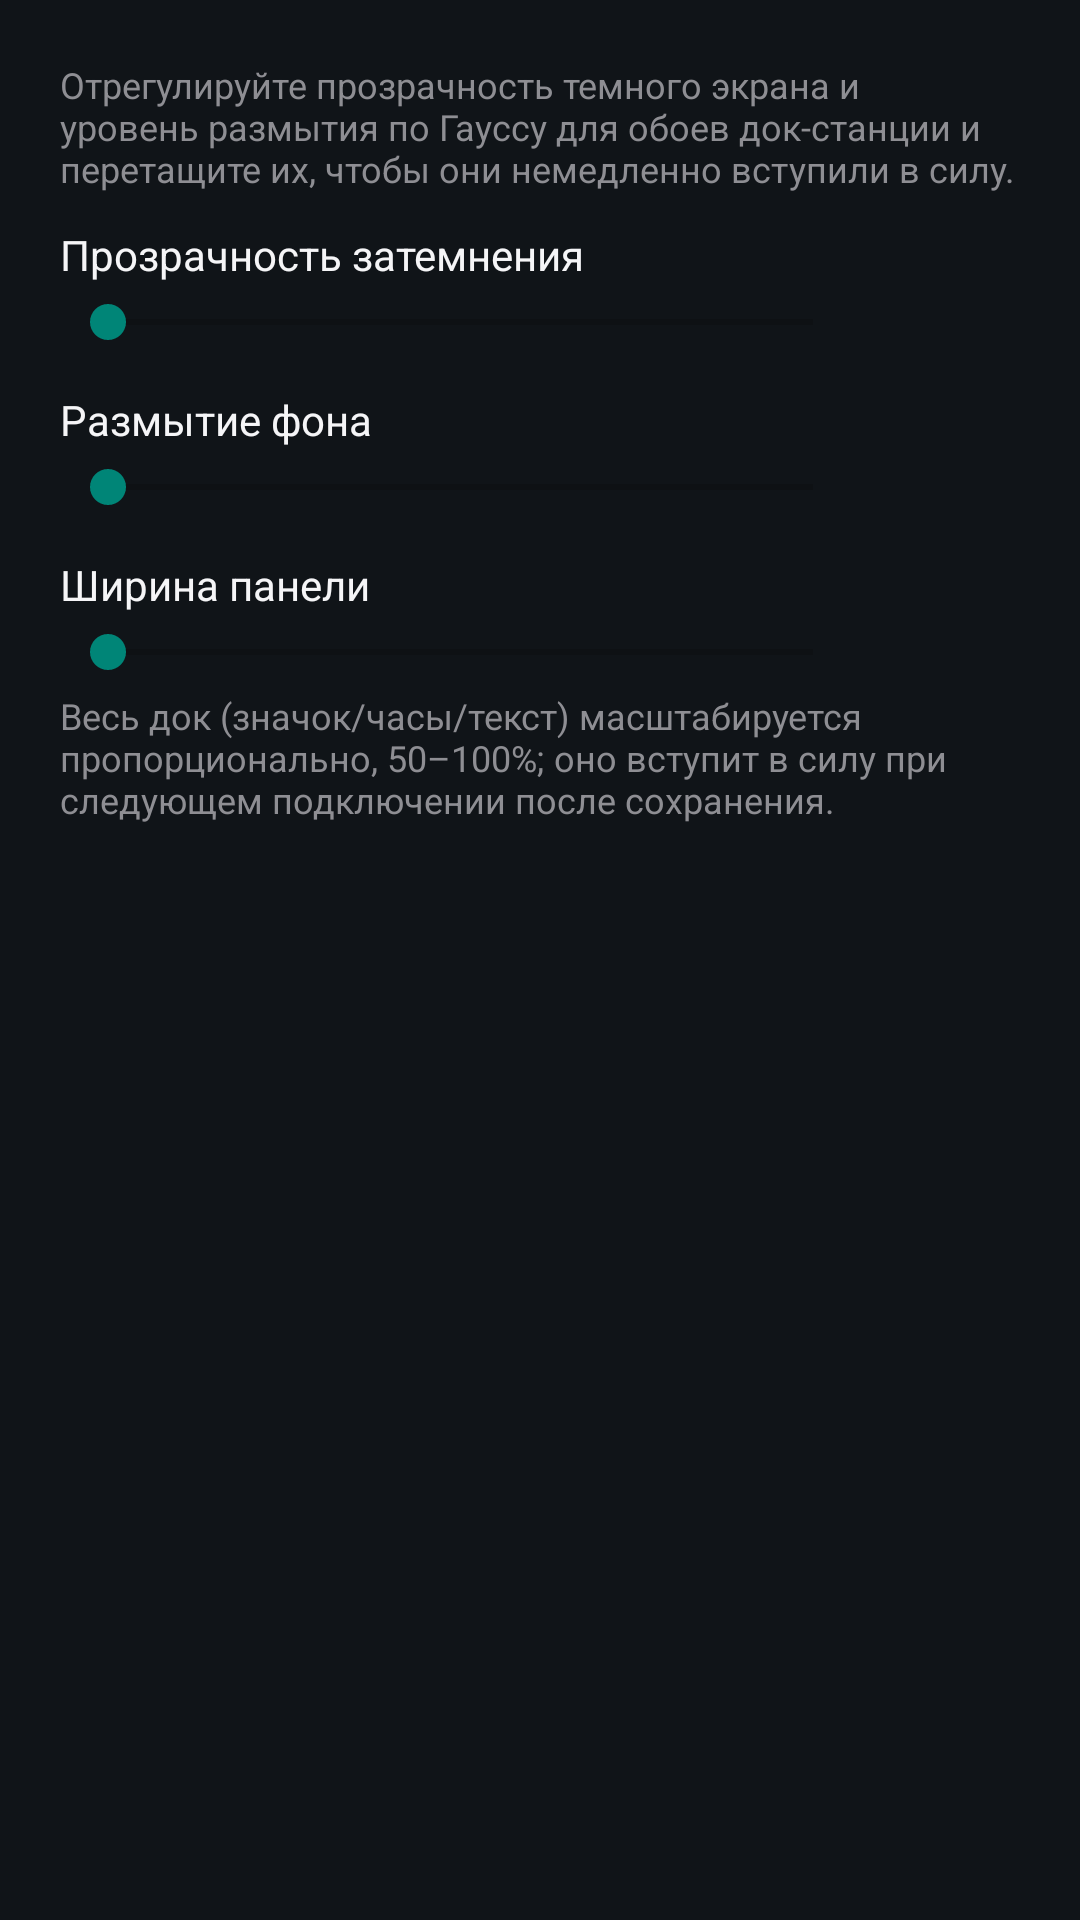

Reconstruct the res/layout file that produces this screen, plus the resources it refers to.
<!-- AndroidManifest.xml: application theme Theme.CarPlaySender -->
<!-- res/layout/fragment_panel_dock.xml -->
<?xml version="1.0" encoding="utf-8"?>
<LinearLayout xmlns:android="http://schemas.android.com/apk/res/android"
    android:layout_width="match_parent"
    android:layout_height="match_parent"
    android:orientation="vertical"
    android:paddingLeft="20dp"
    android:paddingRight="13dp"
    android:paddingTop="14dp"
    android:paddingBottom="10dp">

    <TextView
        android:layout_width="match_parent"
        android:layout_height="wrap_content"
        android:layout_marginTop="6dp"
        android:layout_marginBottom="11dp"
        android:text="Отрегулируйте прозрачность темного экрана и уровень размытия по Гауссу для обоев док-станции и перетащите их, чтобы они немедленно вступили в силу."
        android:textColor="#FF8E8E93"
        android:textSize="12sp" />

    <TextView
        android:layout_width="wrap_content"
        android:layout_height="wrap_content"
        android:text="Прозрачность затемнения"
        android:textColor="#FFF5F5F7"
        android:textSize="14sp" />

    <LinearLayout
        android:layout_width="match_parent"
        android:layout_height="wrap_content"
        android:layout_marginTop="4dp"
        android:gravity="center_vertical"
        android:orientation="horizontal">

        <SeekBar
            android:id="@+id/dockScrimSeek"
            android:layout_width="0dp"
            android:layout_height="wrap_content"
            android:layout_weight="1"
            android:max="100" />

        <TextView
            android:id="@+id/dockScrimValue"
            android:layout_width="52dp"
            android:layout_height="wrap_content"
            android:layout_marginLeft="8dp"
            android:gravity="right"
            android:textColor="#FF8E8E93"
            android:textSize="12sp" />
    </LinearLayout>

    <TextView
        android:layout_width="wrap_content"
        android:layout_height="wrap_content"
        android:layout_marginTop="14dp"
        android:text="Размытие фона"
        android:textColor="#FFF5F5F7"
        android:textSize="14sp" />

    <LinearLayout
        android:layout_width="match_parent"
        android:layout_height="wrap_content"
        android:layout_marginTop="4dp"
        android:gravity="center_vertical"
        android:orientation="horizontal">

        <SeekBar
            android:id="@+id/dockBlurSeek"
            android:layout_width="0dp"
            android:layout_height="wrap_content"
            android:layout_weight="1"
            android:max="100" />

        <TextView
            android:id="@+id/dockBlurValue"
            android:layout_width="52dp"
            android:layout_height="wrap_content"
            android:layout_marginLeft="8dp"
            android:gravity="right"
            android:textColor="#FF8E8E93"
            android:textSize="12sp" />
    </LinearLayout>

    <TextView
        android:layout_width="wrap_content"
        android:layout_height="wrap_content"
        android:layout_marginTop="14dp"
        android:text="Ширина панели"
        android:textColor="#FFF5F5F7"
        android:textSize="14sp" />

    <LinearLayout
        android:layout_width="match_parent"
        android:layout_height="wrap_content"
        android:layout_marginTop="4dp"
        android:gravity="center_vertical"
        android:orientation="horizontal">

        <SeekBar
            android:id="@+id/dockWidthSeek"
            android:layout_width="0dp"
            android:layout_height="wrap_content"
            android:layout_weight="1"
            android:max="10" />

        <TextView
            android:id="@+id/dockWidthValue"
            android:layout_width="52dp"
            android:layout_height="wrap_content"
            android:layout_marginLeft="8dp"
            android:gravity="right"
            android:textColor="#FF8E8E93"
            android:textSize="12sp" />
    </LinearLayout>

    <TextView
        android:layout_width="match_parent"
        android:layout_height="wrap_content"
        android:layout_marginTop="4dp"
        android:text="Весь док (значок/часы/текст) масштабируется пропорционально, 50–100%; оно вступит в силу при следующем подключении после сохранения."
        android:textColor="#FF8E8E93"
        android:textSize="12sp" />
</LinearLayout>
<!-- resources referenced by this layout -->
<resources>
  <style name="Theme.CarPlaySender" parent="Theme.AppCompat.DayNight.NoActionBar">
          <item name="android:statusBarColor">#000000</item>
          <item name="android:navigationBarColor">#000000</item>
          <item name="android:windowLightStatusBar">false</item>
          <item name="android:windowLightNavigationBar">false</item>
          <item name="android:colorBackground">#101418</item>
      </style>
</resources>
